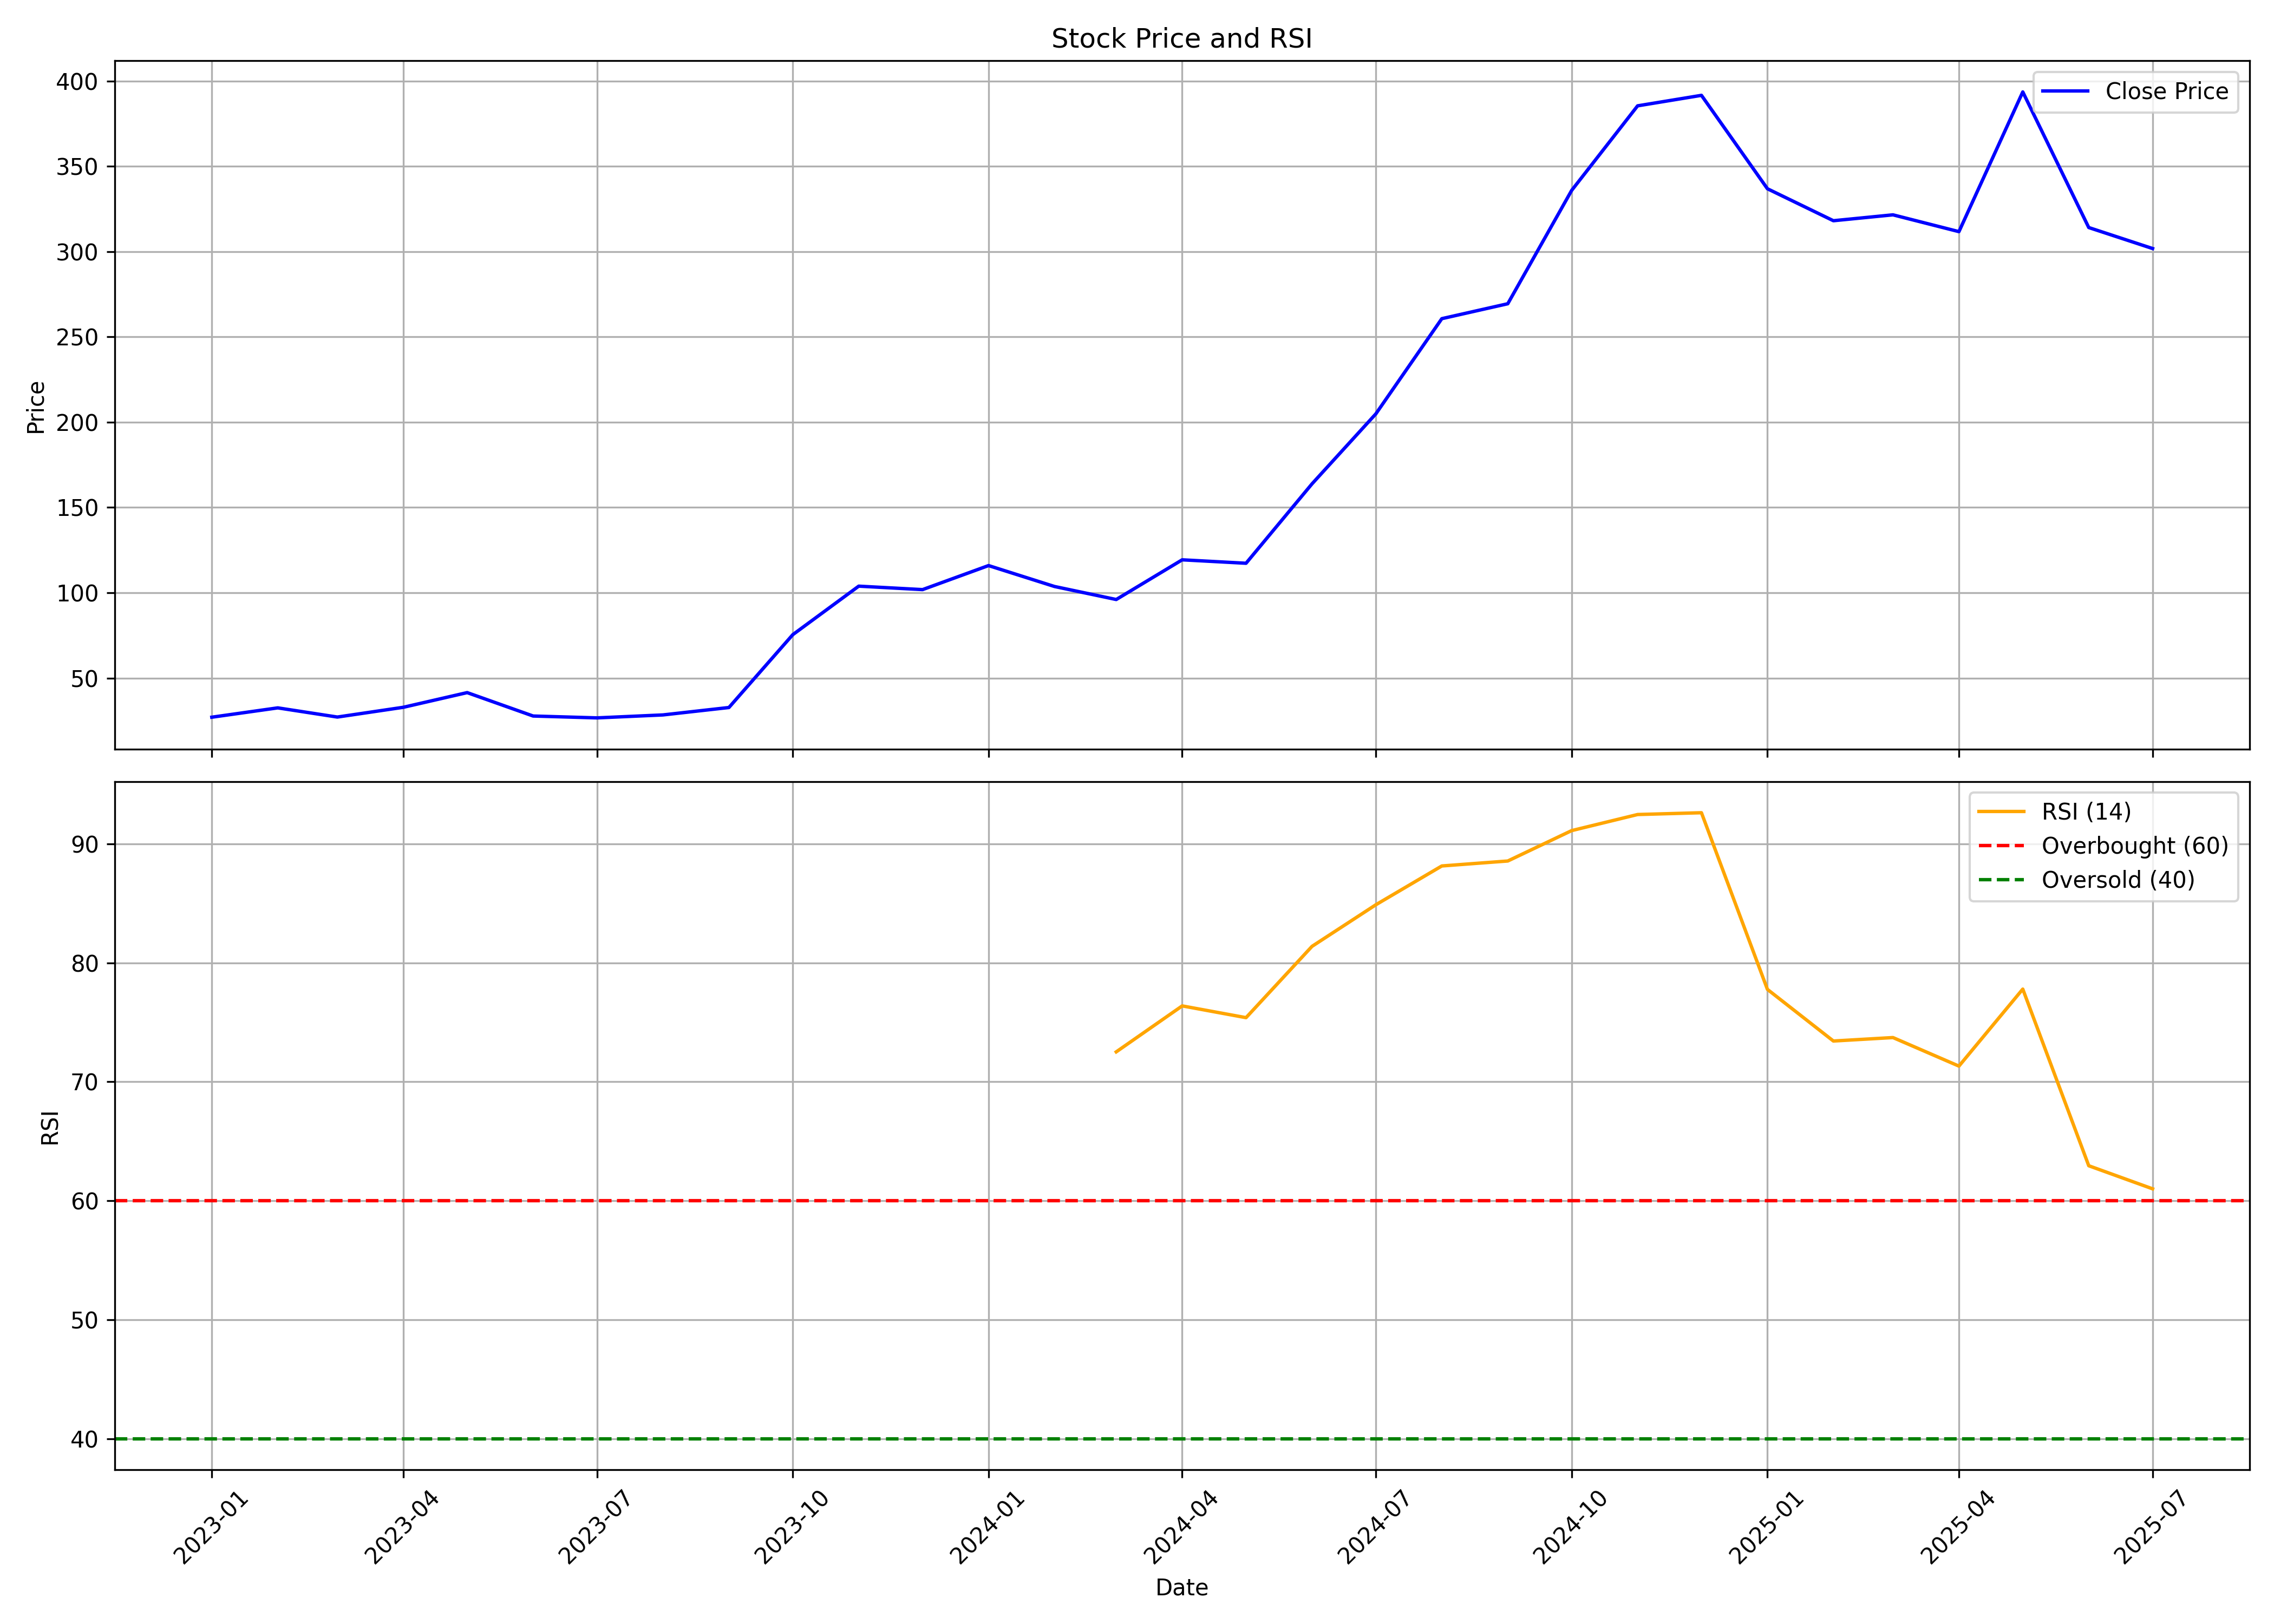

Source data for this figure (header and first rows):
, date, symbol, open, high, low, close, volume, rsi
0, 2023-01-01, SKYGOLD, 24.82, 32.18, 22, 27.06, 49385870, 
1, 2023-02-01, SKYGOLD, 26.65, 35.26, 26.22, 32.53, 17881850, 
2, 2023-03-01, SKYGOLD, 32.15, 33.89, 20.57, 27.15, 14149170, 
3, 2023-04-01, SKYGOLD, 28.19, 36.85, 26.99, 32.87, 28256260, 
4, 2023-05-01, SKYGOLD, 32.87, 43.83, 32.2, 41.48, 28971190, 
5, 2023-06-01, SKYGOLD, 42.34, 47.23, 26.51, 27.75, 24297870, 
6, 2023-07-01, SKYGOLD, 28.2, 29.05, 25.44, 26.66, 1725930, 
7, 2023-08-01, SKYGOLD, 26.66, 29.95, 24.61, 28.39, 6078470, 
8, 2023-09-01, SKYGOLD, 28.39, 32.83, 27.79, 32.74, 8055740, 
9, 2023-10-01, SKYGOLD, 32.85, 80.9, 32.14, 75.43, 81786990, 
10, 2023-11-01, SKYGOLD, 79.2, 103.9, 71.65, 103.9, 23869600, 
11, 2023-12-01, SKYGOLD, 109.1, 129.9, 92.5, 101.9, 23080780, 
12, 2024-01-01, SKYGOLD, 104.4, 128.8, 96.81, 115.9, 8900930, 
13, 2024-02-01, SKYGOLD, 121.5, 121.5, 100.0, 103.7, 3815100, 
14, 2024-03-01, SKYGOLD, 102.6, 119, 89.29, 96.05, 2758350, 72.51
15, 2024-04-01, SKYGOLD, 96.05, 119.3, 96.05, 119.3, 3426600, 76.38
16, 2024-05-01, SKYGOLD, 119.3, 139.8, 108.2, 117.3, 4701070, 75.39
17, 2024-06-01, SKYGOLD, 117.3, 167.9, 109.2, 163.9, 5229830, 81.38
18, 2024-07-01, SKYGOLD, 172, 244.2, 158.2, 204.9, 6862380, 84.88
19, 2024-08-01, SKYGOLD, 194.6, 275.0, 186.4, 260.7, 10017240, 88.14
20, 2024-09-01, SKYGOLD, 265.0, 295.0, 241.5, 269.4, 6850940, 88.55
21, 2024-10-01, SKYGOLD, 269.4, 368.5, 260.1, 335.9, 9946560, 91.11
22, 2024-11-01, SKYGOLD, 340.8, 424.5, 307.7, 385.4, 6678410, 92.46
23, 2024-12-01, SKYGOLD, 392.4, 488.5, 374.2, 391.6, 9822567, 92.61
24, 2025-01-01, SKYGOLD, 393.9, 400.0, 292.0, 336.9, 10095782, 77.77
25, 2025-02-01, SKYGOLD, 353.6, 402.9, 318.1, 318.1, 6939916, 73.42
26, 2025-03-01, SKYGOLD, 308.3, 385.5, 302.2, 321.5, 5099561, 73.72
27, 2025-04-01, SKYGOLD, 319.0, 366.8, 297.0, 311.7, 9397191, 71.32
28, 2025-05-01, SKYGOLD, 312, 401, 285.5, 393.6, 14247957, 77.79
29, 2025-06-01, SKYGOLD, 393.0, 400.0, 307.8, 314.1, 39603581, 62.94
30, 2025-07-01, SKYGOLD, 316.0, 346.8, 292.5, 301.8, 27673945, 61
